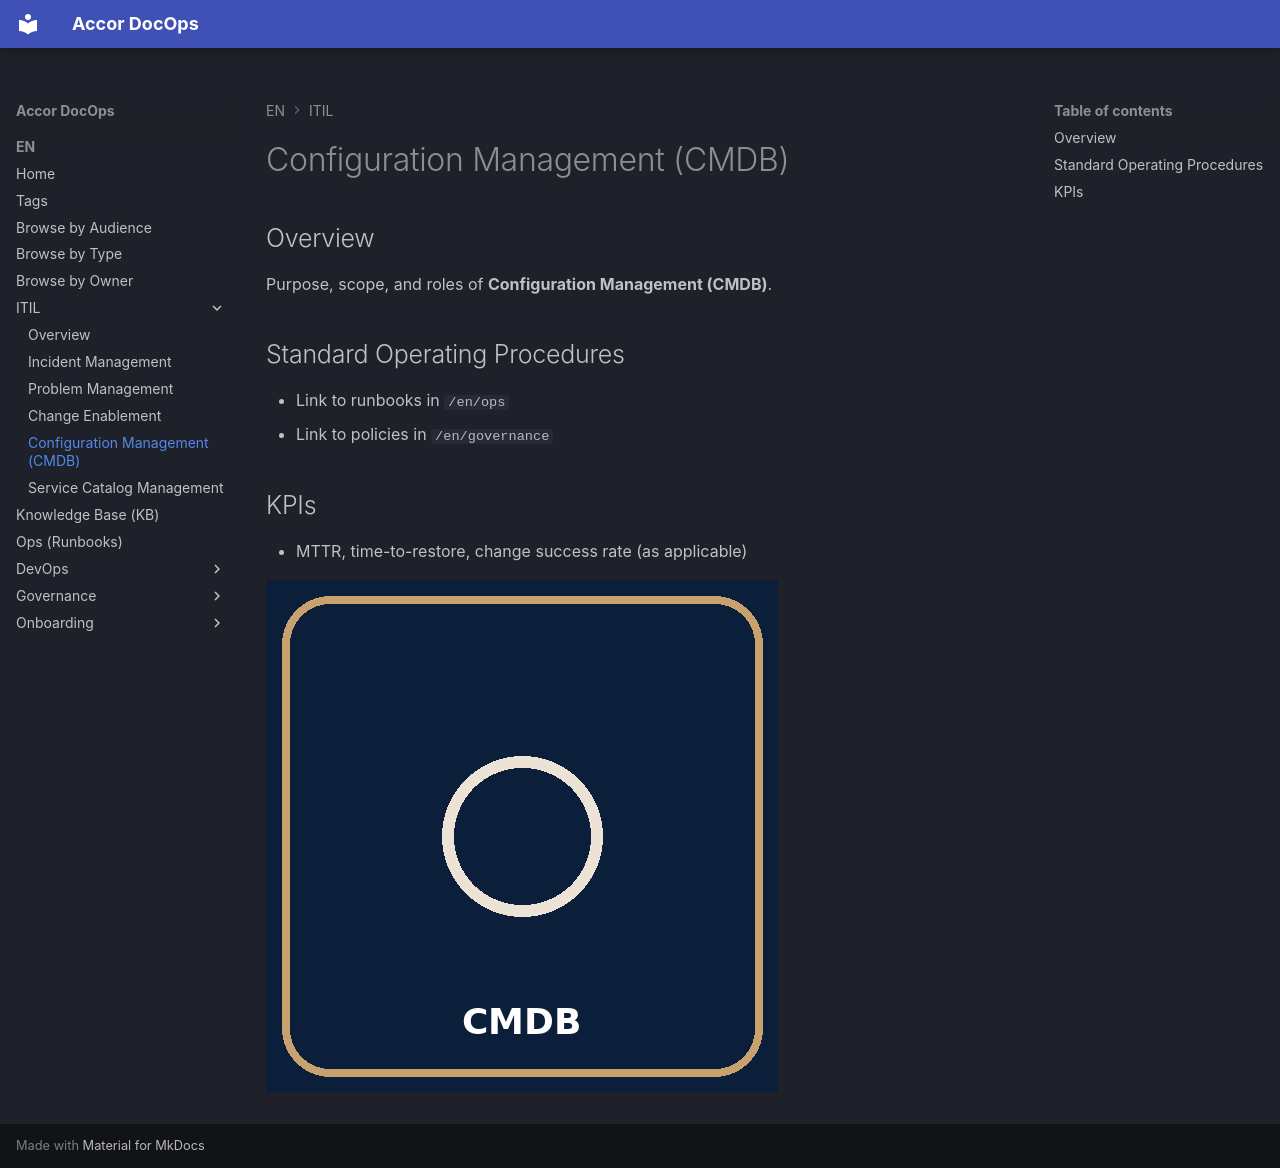

repository: Astronomyunicorn/Accor_DocOps · page: en/itil/cmdb/index.html · generator: mkdocs

---
title: "Configuration Management (CMDB)"
summary: "Overview and key practices for Configuration Management (CMDB)."
owner: "ITIL/Configuration Management (CMDB)"
tags: ["itil", "cmdb"]
tags:
  - audience:manager
  - doc-type:reference
  - owner:infra
  - topic:cmdb
  - lifecycle:approved
  - sensitivity:internal
last_review: "2025-10-28"
locale: "en"
service: "docops"
version: "v1.0"
outdated: false
---

## Overview
Purpose, scope, and roles of **Configuration Management (CMDB)**.

## Standard Operating Procedures

- Link to runbooks in `/en/ops`
- Link to policies in `/en/governance`

## KPIs

- MTTR, time-to-restore, change success rate (as applicable)

![Icon](../../../media/itil-cmdb.png)
